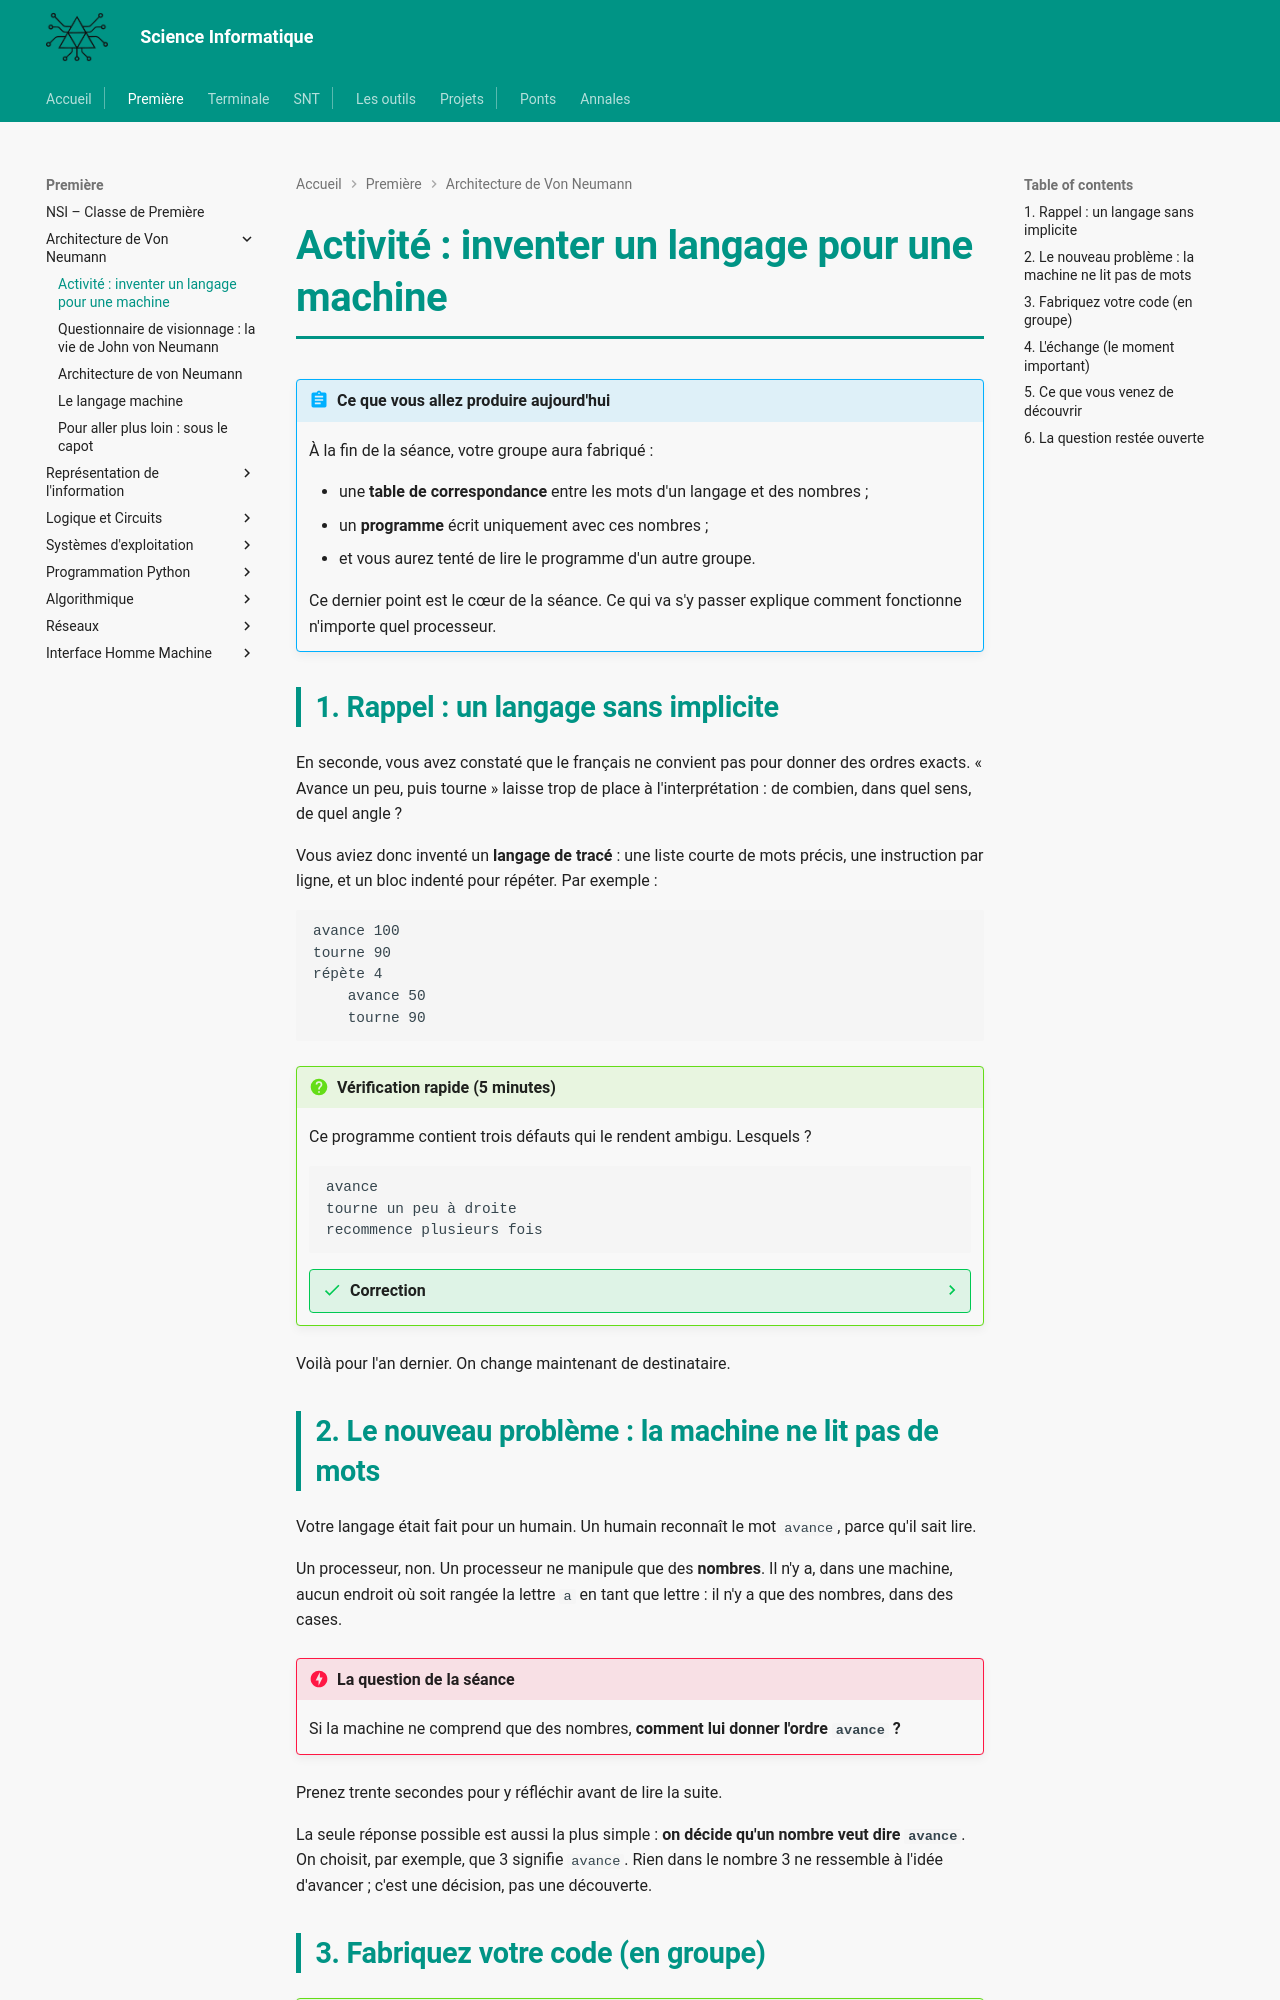

repository: MMarchand-NSI/MMarchand-NSI.github.io · page: premiere/von_neumann/langage-invente/index.html · generator: mkdocs

# Activité : inventer un langage pour une machine

!!! abstract "Ce que vous allez produire aujourd'hui"
    À la fin de la séance, votre groupe aura fabriqué :

    - une **table de correspondance** entre les mots d'un langage et des nombres ;
    - un **programme** écrit uniquement avec ces nombres ;
    - et vous aurez tenté de lire le programme d'un autre groupe.

    Ce dernier point est le cœur de la séance. Ce qui va s'y passer explique comment fonctionne n'importe quel processeur.

## 1. Rappel : un langage sans implicite

En seconde, vous avez constaté que le français ne convient pas pour donner des ordres exacts. « Avance un peu, puis tourne » laisse trop de place à l'interprétation : de combien, dans quel sens, de quel angle ?

Vous aviez donc inventé un **langage de tracé** : une liste courte de mots précis, une instruction par ligne, et un bloc indenté pour répéter. Par exemple :

```
avance 100
tourne 90
répète 4
    avance 50
    tourne 90
```

!!! question "Vérification rapide (5 minutes)"
    Ce programme contient trois défauts qui le rendent ambigu. Lesquels ?

    ```
    avance
    tourne un peu à droite
    recommence plusieurs fois
    ```

    ??? success "Correction"
        1. `avance` **sans quantité** : de combien ? Une instruction qui attend un nombre doit toujours le recevoir.
        2. `tourne un peu à droite` : « un peu » n'est pas une valeur, et le sens devrait être porté par le **signe** de l'angle, pas par un mot.
        3. `recommence plusieurs fois` : ni le nombre de répétitions, ni **ce qui** doit être répété ne sont indiqués. C'est le rôle du bloc indenté.

        Un langage sans implicite se reconnaît à ceci : **deux personnes qui l'exécutent obtiennent exactement le même dessin.**

Voilà pour l'an dernier. On change maintenant de destinataire.

## 2. Le nouveau problème : la machine ne lit pas de mots

Votre langage était fait pour un humain. Un humain reconnaît le mot `avance`, parce qu'il sait lire.

Un processeur, non. Un processeur ne manipule que des **nombres**. Il n'y a, dans une machine, aucun endroit où soit rangée la lettre `a` en tant que lettre : il n'y a que des nombres, dans des cases.

!!! danger "La question de la séance"
    Si la machine ne comprend que des nombres, **comment lui donner l'ordre `avance` ?**

Prenez trente secondes pour y réfléchir avant de lire la suite.

La seule réponse possible est aussi la plus simple : **on décide qu'un nombre veut dire `avance`**. On choisit, par exemple, que 3 signifie `avance`. Rien dans le nombre 3 ne ressemble à l'idée d'avancer ; c'est une décision, pas une découverte.
